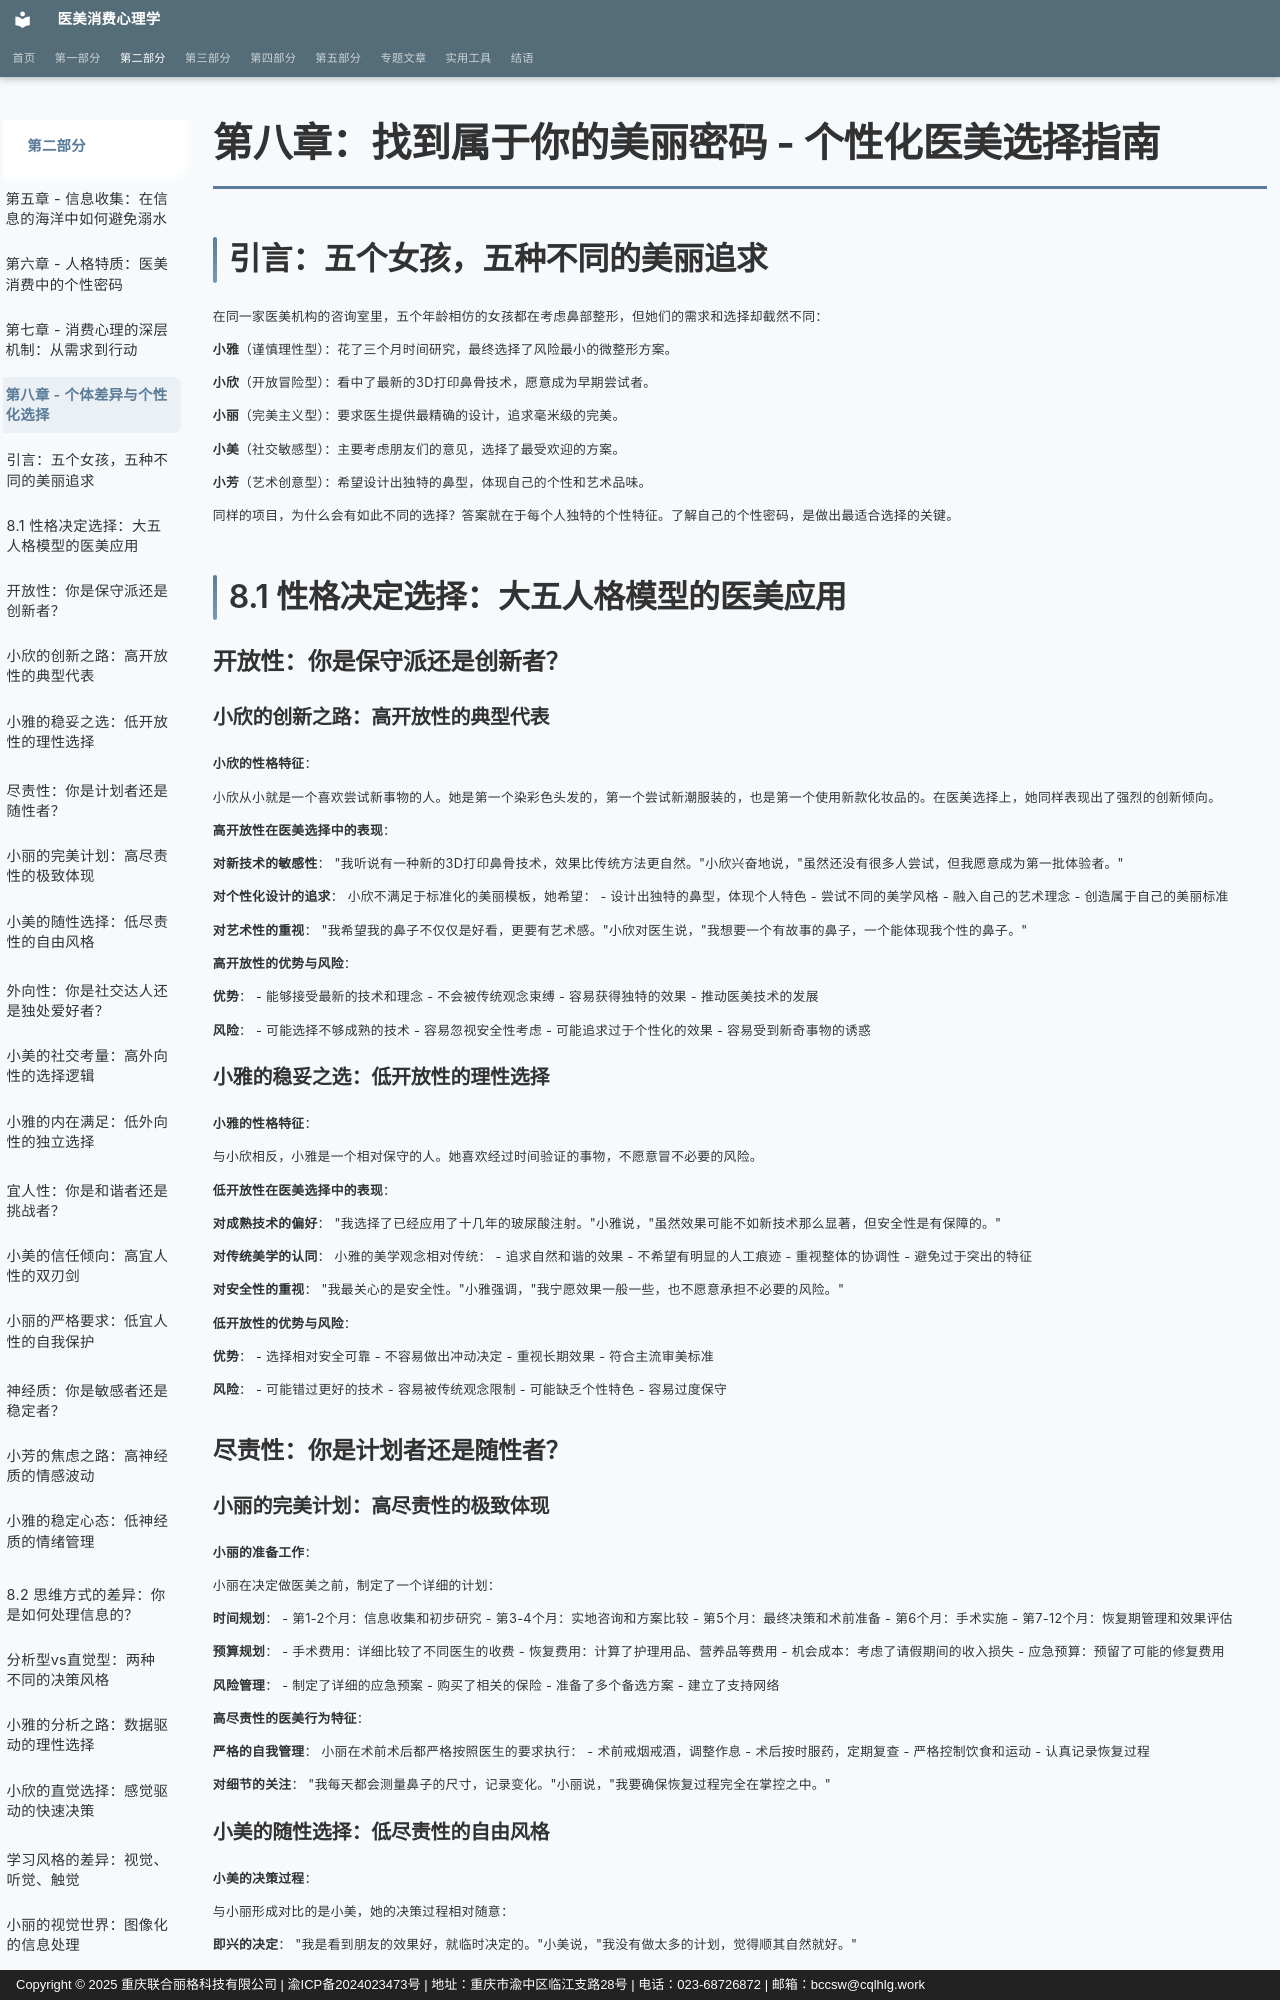

repository: sooogooo/ebooks-egoinmirror · page: part2/chapter8/index.html · generator: mkdocs · copyright: Copyright © 2025 重庆联合丽格科技有限公司 | 渝ICP备2024023473号 | 地址：重庆市渝中区临江支路28号 | 电话：023-68726872 | 邮箱：bccsw@cqlhlg.work

# 第八章：找到属于你的美丽密码 - 个性化医美选择指南

## 引言：五个女孩，五种不同的美丽追求

在同一家医美机构的咨询室里，五个年龄相仿的女孩都在考虑鼻部整形，但她们的需求和选择却截然不同：

**小雅**（谨慎理性型）：花了三个月时间研究，最终选择了风险最小的微整形方案。

**小欣**（开放冒险型）：看中了最新的3D打印鼻骨技术，愿意成为早期尝试者。

**小丽**（完美主义型）：要求医生提供最精确的设计，追求毫米级的完美。

**小美**（社交敏感型）：主要考虑朋友们的意见，选择了最受欢迎的方案。

**小芳**（艺术创意型）：希望设计出独特的鼻型，体现自己的个性和艺术品味。

同样的项目，为什么会有如此不同的选择？答案就在于每个人独特的个性特征。了解自己的个性密码，是做出最适合选择的关键。

## 8.1 性格决定选择：大五人格模型的医美应用

### 开放性：你是保守派还是创新者？

#### 小欣的创新之路：高开放性的典型代表

**小欣的性格特征**：

小欣从小就是一个喜欢尝试新事物的人。她是第一个染彩色头发的，第一个尝试新潮服装的，也是第一个使用新款化妆品的。在医美选择上，她同样表现出了强烈的创新倾向。

**高开放性在医美选择中的表现**：

**对新技术的敏感性**：
"我听说有一种新的3D打印鼻骨技术，效果比传统方法更自然。"小欣兴奋地说，"虽然还没有很多人尝试，但我愿意成为第一批体验者。"

**对个性化设计的追求**：
小欣不满足于标准化的美丽模板，她希望：
- 设计出独特的鼻型，体现个人特色
- 尝试不同的美学风格
- 融入自己的艺术理念
- 创造属于自己的美丽标准

**对艺术性的重视**：
"我希望我的鼻子不仅仅是好看，更要有艺术感。"小欣对医生说，"我想要一个有故事的鼻子，一个能体现我个性的鼻子。"

**高开放性的优势与风险**：

**优势**：
- 能够接受最新的技术和理念
- 不会被传统观念束缚
- 容易获得独特的效果
- 推动医美技术的发展

**风险**：
- 可能选择不够成熟的技术
- 容易忽视安全性考虑
- 可能追求过于个性化的效果
- 容易受到新奇事物的诱惑

#### 小雅的稳妥之选：低开放性的理性选择

**小雅的性格特征**：

与小欣相反，小雅是一个相对保守的人。她喜欢经过时间验证的事物，不愿意冒不必要的风险。

**低开放性在医美选择中的表现**：

**对成熟技术的偏好**：
"我选择了已经应用了十几年的玻尿酸注射。"小雅说，"虽然效果可能不如新技术那么显著，但安全性是有保障的。"

**对传统美学的认同**：
小雅的美学观念相对传统：
- 追求自然和谐的效果
- 不希望有明显的人工痕迹
- 重视整体的协调性
- 避免过于突出的特征

**对安全性的重视**：
"我最关心的是安全性。"小雅强调，"我宁愿效果一般一些，也不愿意承担不必要的风险。"

**低开放性的优势与风险**：

**优势**：
- 选择相对安全可靠
- 不容易做出冲动决定
- 重视长期效果
- 符合主流审美标准

**风险**：
- 可能错过更好的技术
- 容易被传统观念限制
- 可能缺乏个性特色
- 容易过度保守

### 尽责性：你是计划者还是随性者？

#### 小丽的完美计划：高尽责性的极致体现

**小丽的准备工作**：

小丽在决定做医美之前，制定了一个详细的计划：

**时间规划**：
- 第1-2个月：信息收集和初步研究
- 第3-4个月：实地咨询和方案比较
- 第5个月：最终决策和术前准备
- 第6个月：手术实施
- 第7-12个月：恢复期管理和效果评估

**预算规划**：
- 手术费用：详细比较了不同医生的收费
- 恢复费用：计算了护理用品、营养品等费用
- 机会成本：考虑了请假期间的收入损失
- 应急预算：预留了可能的修复费用

**风险管理**：
- 制定了详细的应急预案
- 购买了相关的保险
- 准备了多个备选方案
- 建立了支持网络

**高尽责性的医美行为特征**：

**严格的自我管理**：
小丽在术前术后都严格按照医生的要求执行：
- 术前戒烟戒酒，调整作息
- 术后按时服药，定期复查
- 严格控制饮食和运动
- 认真记录恢复过程

**对细节的关注**：
"我每天都会测量鼻子的尺寸，记录变化。"小丽说，"我要确保恢复过程完全在掌控之中。"
